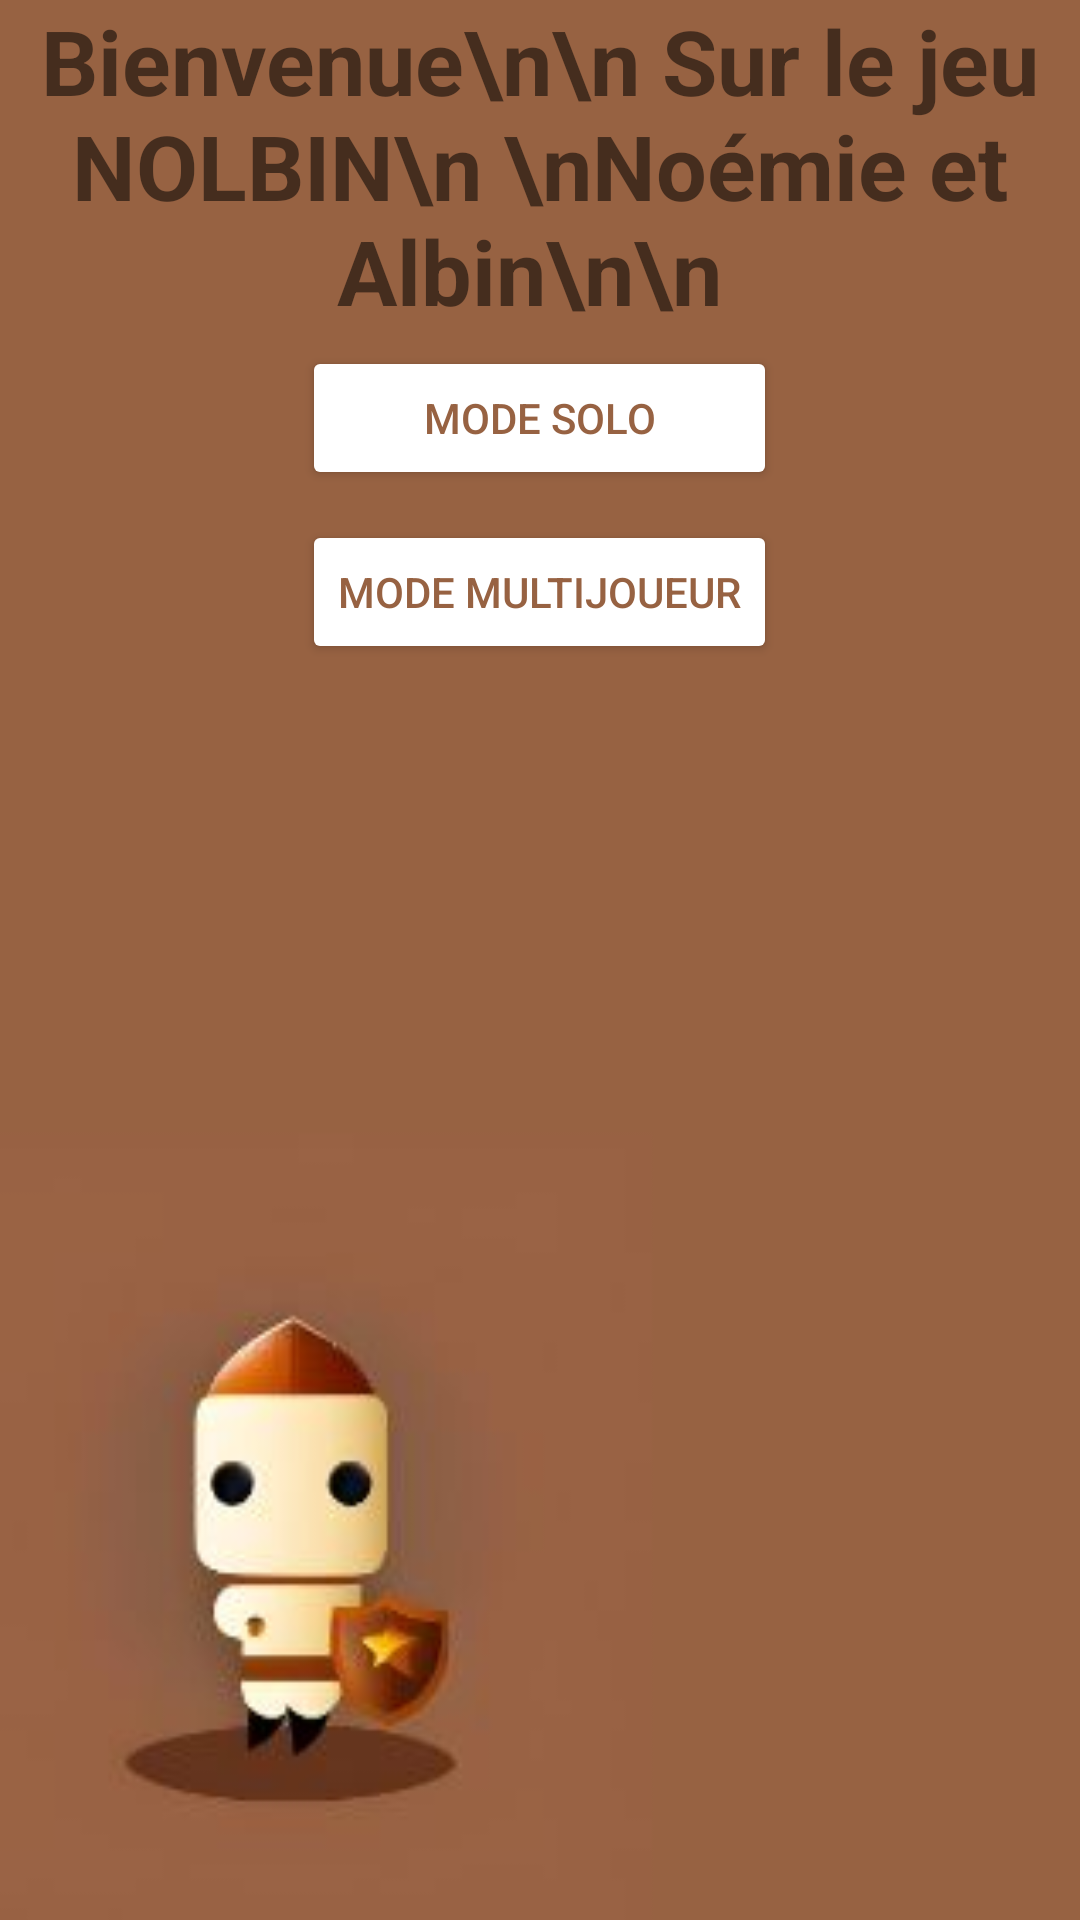

Write the Android layout XML for this screen, with the resource values it uses.
<!-- AndroidManifest.xml: application theme Theme.WifiDirectDemo -->
<!-- res/layout/activity_menu.xml -->
<?xml version="1.0" encoding="utf-8"?>
<RelativeLayout xmlns:android="http://schemas.android.com/apk/res/android"
    xmlns:app="http://schemas.android.com/apk/res-auto"
    android:layout_width="match_parent"
    android:layout_height="match_parent"
    android:background="@drawable/homepage"
    android:layout_below="@id/label">



    <TextView android:id="@+id/label"
        android:layout_width="wrap_content"
        android:layout_height="wrap_content"
        android:textStyle="bold"
        android:textSize="30dp"
        android:gravity="center"
        android:text="Bienvenue\n\n Sur le jeu NOLBIN\n \nNoémie et Albin\n\n "
        android:layout_centerHorizontal="true"/>

    <LinearLayout
        android:layout_width="wrap_content"
        android:layout_height="wrap_content"
        android:orientation="vertical"
        android:layout_centerVertical="true"
        android:layout_centerInParent="true"
        android:layout_below="@id/label">

        <Button
            android:id="@+id/buttonsolo"
            android:layout_width="match_parent"
            android:layout_height="match_parent"
            android:text="Mode solo"
            android:onClick="startGameModeSolo"
            android:backgroundTint="@color/white"
            android:textColor="#976242"
            android:layout_margin="5dp"/>

        <Button
            android:id="@+id/buttonmulti"
            android:layout_width="match_parent"
            android:layout_height="wrap_content"
            android:text="Mode multijoueur"
            android:onClick="startWifip2p"
            android:backgroundTint="@color/white"
            android:textColor="#976242"
            android:layout_margin="5dp"/>
    </LinearLayout>

</RelativeLayout>
<!-- resources referenced by this layout -->
<resources>
  <!-- drawable homepage: jpg bitmap (drawable, 12931 bytes) -->
  <style name="Theme.WifiDirectDemo" parent="Theme.MaterialComponents.DayNight.DarkActionBar">
          
          <item name="colorPrimary">@color/purple_500</item>
          <item name="colorPrimaryVariant">@color/purple_700</item>
          <item name="colorOnPrimary">@color/white</item>
          
          <item name="colorSecondary">#976242</item>
          <item name="colorSecondaryVariant">#A84900</item>
          <item name="colorOnSecondary">@color/black</item>
          
          <item name="android:statusBarColor">?attr/colorPrimaryVariant</item>
          
      </style>
  <!-- not gathered from this repository: default colours our renderer supplied (Android Studio template values) -->
  <color name="purple_500">#FF6200EE</color>
  <color name="purple_700">#FF3700B3</color>
  <color name="black">#FF000000</color>
  <color name="white">#FFFFFFFF</color>
</resources>
